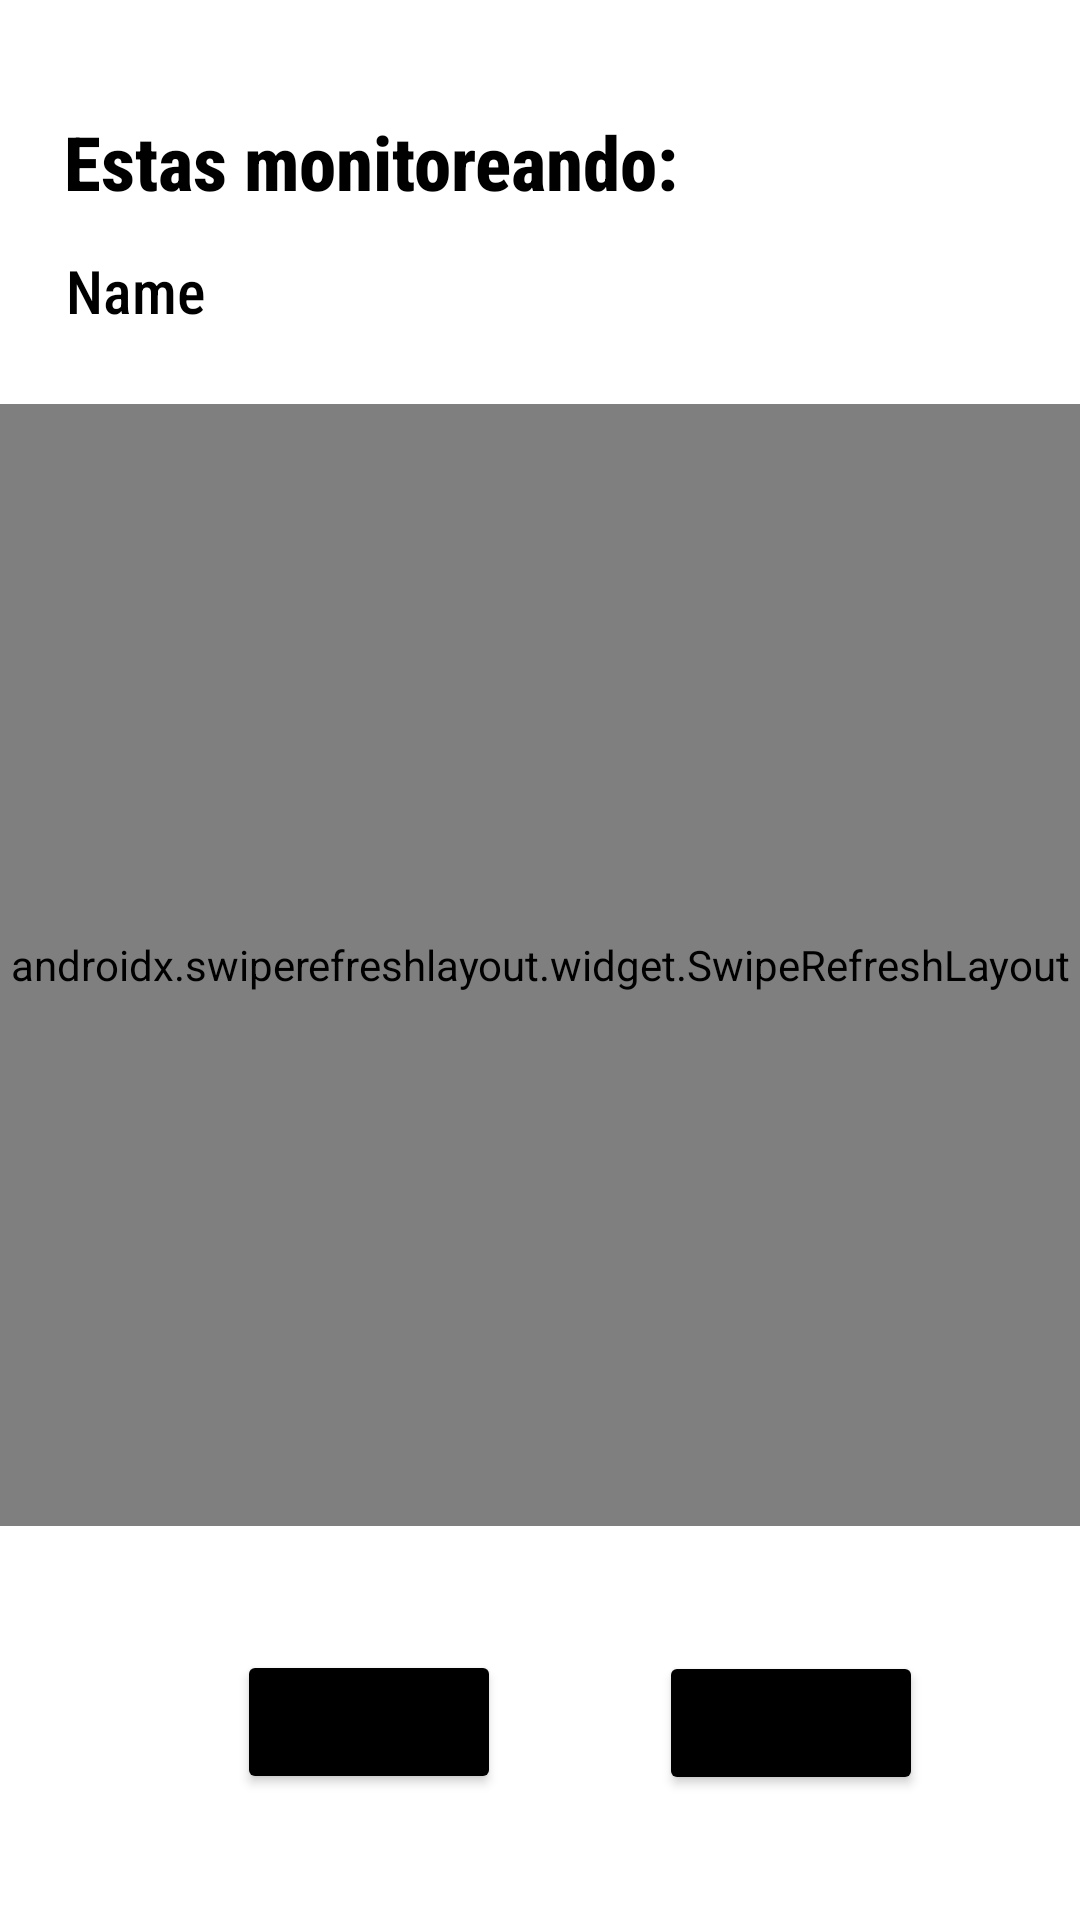

Layout XML and referenced resources for this Android screen:
<!-- AndroidManifest.xml: application theme Theme.ControlBluetooth -->
<!-- res/layout/activity_hielera_informacion.xml -->
<?xml version="1.0" encoding="utf-8"?>
<androidx.constraintlayout.widget.ConstraintLayout xmlns:android="http://schemas.android.com/apk/res/android"
    xmlns:app="http://schemas.android.com/apk/res-auto"
    xmlns:tools="http://schemas.android.com/tools"
    android:layout_width="match_parent"
    android:layout_height="match_parent"
    android:id="@+id/container"
    android:background="@color/white"
    tools:context="app.HieleraInformacion">

    <TextView
        android:id="@+id/informacion"
        android:layout_width="wrap_content"
        android:layout_height="wrap_content"
        android:text="Name"
        android:fontFamily="sans-serif-condensed-medium"
        android:textColor="@color/black"
        android:textSize="20dp"
        app:layout_constraintBottom_toBottomOf="parent"
        app:layout_constraintEnd_toEndOf="parent"
        app:layout_constraintHorizontal_bias="0.07"
        app:layout_constraintStart_toStartOf="parent"
        app:layout_constraintTop_toTopOf="parent"
        app:layout_constraintVertical_bias="0.136" />

    <TextView
        android:id="@+id/titulo"
        android:layout_width="wrap_content"
        android:layout_height="wrap_content"
        android:text="Estas monitoreando:"
        android:fontFamily="sans-serif-condensed-medium"
        android:textColor="@color/black"
        android:textSize="25dp"
        android:textStyle="bold"
        app:layout_constraintBottom_toBottomOf="parent"
        app:layout_constraintEnd_toEndOf="parent"
        app:layout_constraintHorizontal_bias="0.138"
        app:layout_constraintStart_toStartOf="parent"
        app:layout_constraintTop_toTopOf="parent"
        app:layout_constraintVertical_bias="0.061" />


    <androidx.swiperefreshlayout.widget.SwipeRefreshLayout

        android:id="@+id/swipeRefresh"
        android:layout_width="match_parent"
        android:layout_height="374dp"
        app:layout_constraintBottom_toBottomOf="parent"
        app:layout_constraintEnd_toEndOf="parent"
        app:layout_constraintHorizontal_bias="1.0"
        app:layout_constraintStart_toStartOf="parent"
        app:layout_constraintTop_toBottomOf="@+id/titulo"
        app:layout_constraintVertical_bias="0.328">

        <androidx.recyclerview.widget.RecyclerView
            android:id="@+id/recyclerView"
            android:layout_width="match_parent"
            android:layout_height="377dp"
            app:layout_constraintBottom_toBottomOf="parent"
            app:layout_constraintEnd_toEndOf="parent"
            app:layout_constraintHorizontal_bias="1.0"
            app:layout_constraintStart_toStartOf="parent"
            app:layout_constraintTop_toTopOf="parent"
            app:layout_constraintVertical_bias="0.457" />
    </androidx.swiperefreshlayout.widget.SwipeRefreshLayout>


    <Button
        android:id="@+id/on"
        android:layout_width="wrap_content"
        android:layout_height="wrap_content"
        android:layout_marginStart="32dp"
        android:layout_marginEnd="32dp"
        android:backgroundTint="@color/black"
        android:text="ON"
        app:layout_constraintBottom_toBottomOf="parent"
        app:layout_constraintEnd_toEndOf="parent"
        app:layout_constraintHorizontal_bias="0.226"
        app:layout_constraintStart_toStartOf="parent"
        app:layout_constraintTop_toBottomOf="@+id/swipeRefresh"
        app:layout_constraintVertical_bias="0.495" />

    <Button
        android:id="@+id/off"
        android:layout_width="wrap_content"
        android:layout_height="wrap_content"
        android:layout_marginStart="32dp"
        android:layout_marginEnd="32dp"
        android:backgroundTint="@color/black"
        android:text="OFF"
        app:layout_constraintBottom_toBottomOf="parent"
        app:layout_constraintEnd_toEndOf="parent"
        app:layout_constraintStart_toEndOf="@+id/on"
        app:layout_constraintTop_toBottomOf="@+id/swipeRefresh" />


</androidx.constraintlayout.widget.ConstraintLayout>
<!-- resources referenced by this layout -->
<resources>
  <color name="black">#FF000000</color>
  <color name="white">#FFFFFFFF</color>
  <style name="Theme.ControlBluetooth" parent="Theme.MaterialComponents.DayNight.NoActionBar">
          
          <item name="colorPrimary">#BFF2F1F4</item>
          <item name="colorPrimaryVariant">#EFEDF4</item>
          <item name="colorOnPrimary">@color/white</item>
          
          <item name="colorSecondary">@color/teal_200</item>
          <item name="colorSecondaryVariant">@color/teal_700</item>
          <item name="colorOnSecondary">#FBF0F0</item>
          
          <item name="android:statusBarColor">#EEEBF3</item>
          
      </style>
  <color name="teal_200">#FF03DAC5</color>
  <color name="teal_700">#FF018786</color>
</resources>
